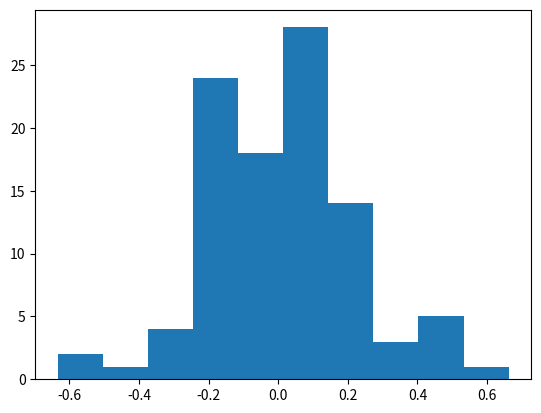
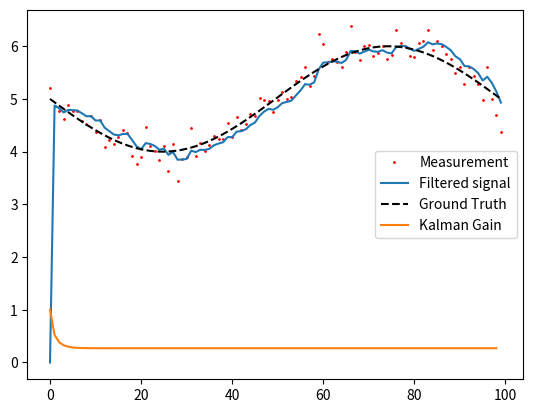

Python code for these plots, in order:
import numpy as np
import matplotlib.pyplot as plt
import random

def kalman_filter_example():
    # Example of measuring a fixed value variable:
    # e.g. Voltage sensor of a power supply set at a constant value
    # e.g. Altitude sensor of a building with the a constant height

    # --- Create a noisy signal
    size = 100
    sigma = 0.2
    amplitude = 0.4
    periods = 1

    # Constant signal
    voltage = amplitude * np.ones(size)       # Real values
    # Sinusoidal signal
    x = np.linspace(-periods * np.pi, periods * np.pi, size)
    voltage = np.add(5, np.sin(x))

    # Measurement Noise
    noise = np.random.normal(0, sigma, size)    # Noisy values
    plt.hist(noise)
    measurement = np.add(voltage, noise)
    # Turn into list
    meas_list = measurement.tolist()

    # State Estimates
    xE = []
    xE.append(0)
    # Error Covariance
    P = []
    P.append(1)         # Initial error covariance
    # Store K
    Ks = []

    # --- PARAMETERS
    Q = 1e-5            # Process noise covariance
    R = sigma ** 2      # Measurement noise covariance
    R = 0.0001
    A = 1               # The signal is a constant value
    H = 1               # Becuase our measurement is of the state itself.

    for i in range(1, size):
        # --- Time Update: PREDICTION ---
        prediction_update = xE[-1]
        error_update = P[i-1] + Q

        # ---- Measurement Update: CORRECTION ---
        K = error_update / (error_update + R)
        Ks.append(K)
        prediction = prediction_update + K*(meas_list[i]-prediction_update)
        xE.append(prediction)
        error = (1-K) * error_update
        P.append(error)

    fig = plt.figure()
    plt.plot(meas_list, label='Measurement', marker=".", color='r', linestyle='None', markersize = 2.0)
    plt.plot(xE, label='Filtered signal')
    plt.plot(voltage, label='Ground Truth', color='k', linestyle='--')
    plt.plot(Ks, label='Kalman Gain')
    plt.legend()
    # plt.ylim([3, 6])
    plt.show()

if __name__ == '__main__':
    kalman_filter_example()